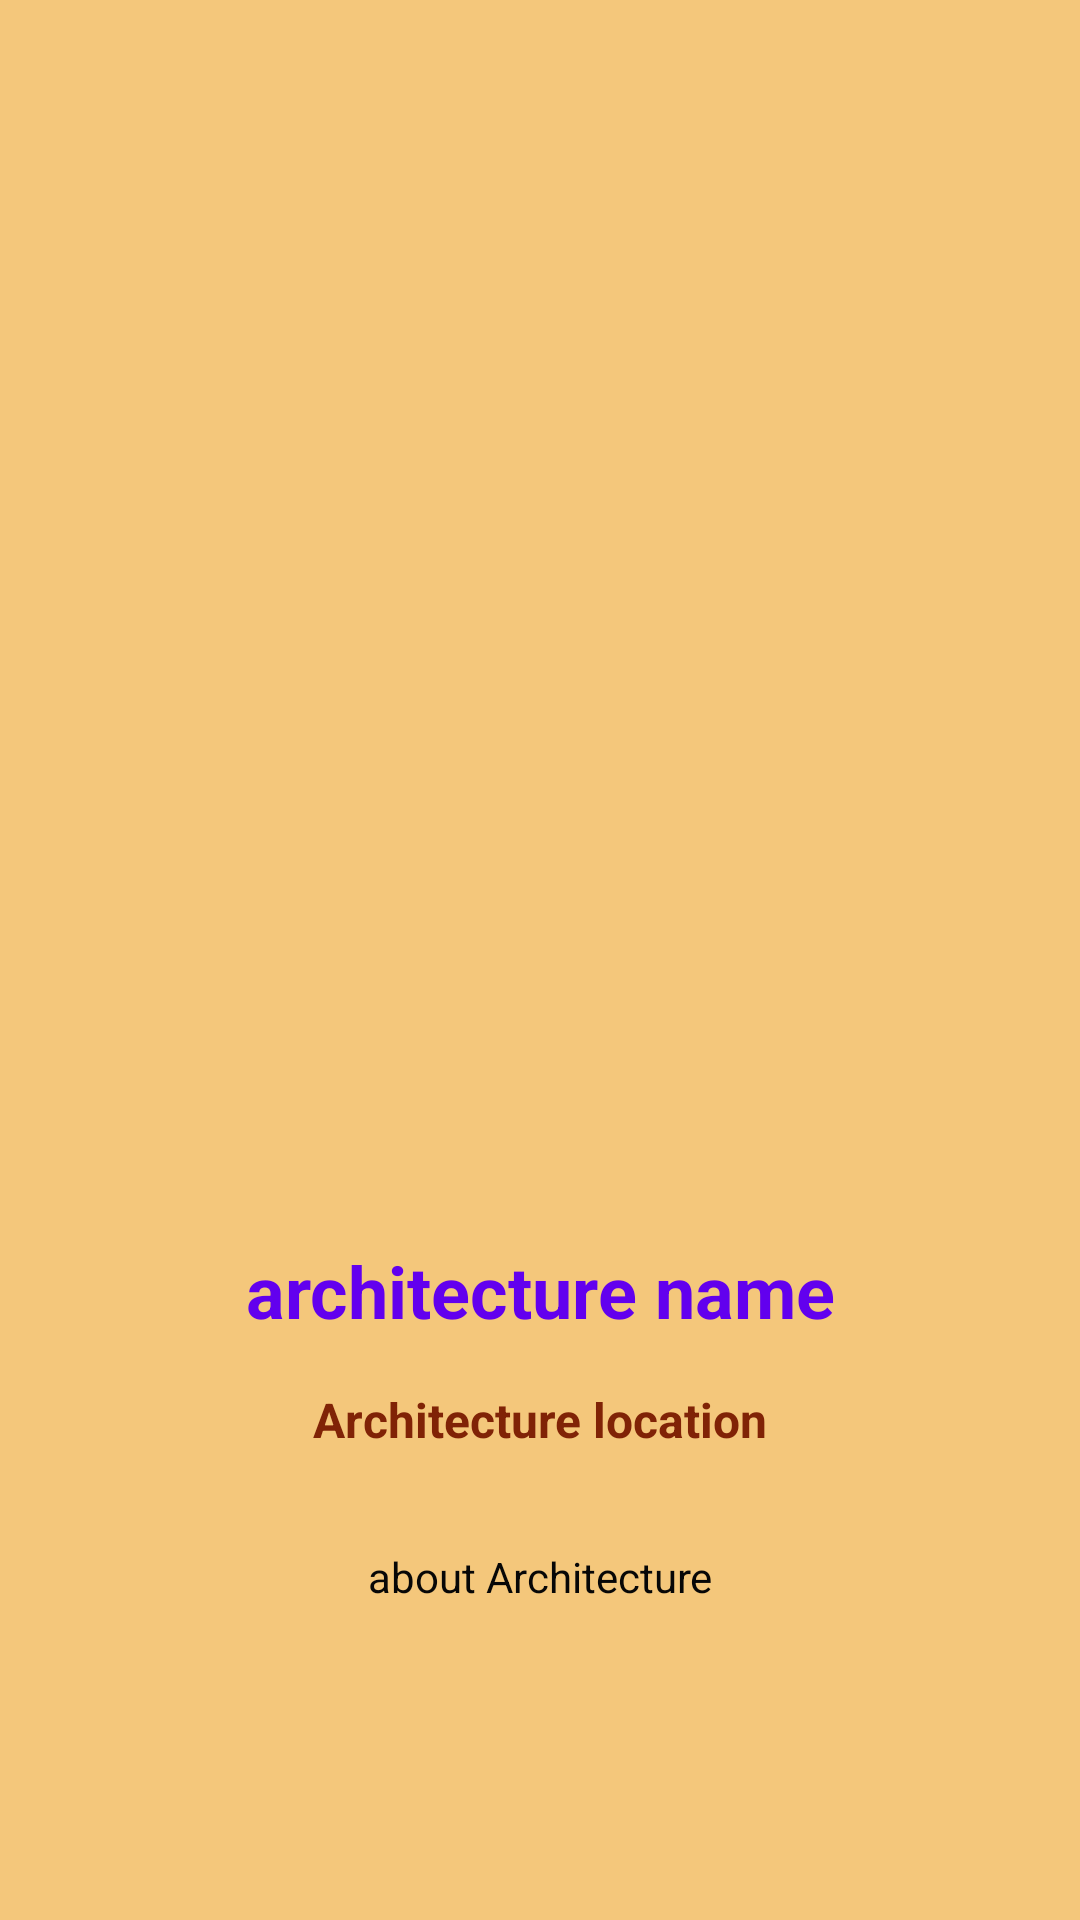

Layout XML and referenced resources for this Android screen:
<!-- AndroidManifest.xml: application theme AppTheme -->
<!-- res/layout/activity_architechture_detail.xml -->
<?xml version="1.0" encoding="utf-8"?>
<ScrollView xmlns:android="http://schemas.android.com/apk/res/android"
    xmlns:tools="http://schemas.android.com/tools"
    android:layout_width="match_parent"
    android:layout_height="match_parent"
    android:background="#F4C77B"
    tools:context=".ArchitectureDetailActivity">

    <LinearLayout style="@style/detailActivityLinearLayoutStyle">

        <ImageView
            android:id="@+id/ArchitectureImage"
            style="@style/detailImageStyle" />

        <TextView
            android:id="@+id/ArchitectureName"
            style="@style/detailNameStyle"
            android:text="@string/architecture_name" />


        <TextView
            android:id="@+id/ArchitectureLocation"
            style="@style/detailLocationStyle"
            android:text="@string/Architecture_location" />

        <TextView
            android:id="@+id/aboutArchitecture"
            style="@style/detailAboutStyle"
            android:text="@string/about_Architecture" />
    </LinearLayout>
</ScrollView>
<!-- resources referenced by this layout -->
<resources>
  <string name="Architecture_location">Architecture location</string>
  <string name="about_Architecture">about Architecture</string>
  <string name="architecture_name">architecture name</string>
  <style name="detailAboutStyle">
          <item name="android:layout_width">match_parent</item>
          <item name="android:layout_height">wrap_content</item>
          <item name="android:layout_marginTop">16dp</item>
          <item name="android:padding">8dp</item>
          <item name="android:layout_marginBottom">20dp</item>
          <item name="android:textAlignment">center</item>
          <item name="android:textColor">#070707</item>
          <item name="android:textSize">14sp</item>
      </style>
  <style name="detailActivityLinearLayoutStyle">
          <item name="android:layout_width">match_parent</item>
          <item name="android:layout_height">match_parent</item>
          <item name="android:layout_margin">8dp</item>
          <item name="android:orientation">vertical</item>
      </style>
  <style name="detailImageStyle">
          <item name="android:layout_width">400dp</item>
          <item name="android:layout_height">400dp</item>
          <item name="android:layout_gravity">center</item>
  
      </style>
  <style name="detailLocationStyle">
          <item name="android:layout_width">match_parent</item>
          <item name="android:layout_height">wrap_content</item>
          <item name="android:layout_marginTop">8dp</item>
          <item name="android:padding">8dp</item>
          <item name="android:textAlignment">center</item>
          <item name="android:textColor">#802306</item>
          <item name="android:textSize">16sp</item>
          <item name="android:textStyle">bold</item>
      </style>
  <style name="detailNameStyle">
          <item name="android:layout_width">match_parent</item>
          <item name="android:layout_height">wrap_content</item>
          <item name="android:layout_marginTop">6dp</item>
          <item name="android:textAlignment">center</item>
          <item name="android:textColor">@color/colorPrimary</item>
          <item name="android:textSize">24sp</item>
          <item name="android:textStyle">bold</item>
      </style>
  <style name="AppTheme" parent="Theme.AppCompat.Light.DarkActionBar">
          
          <item name="colorPrimary">@color/colorPrimary</item>
          <item name="colorPrimaryDark">#101F7C</item>
          <item name="colorAccent">@color/colorAccent</item>
          <item name="windowActionBar">false</item>
          <item name="windowNoTitle">true</item>
      </style>
  <color name="colorPrimary">#6200EE</color>
  <color name="colorAccent">#03DAC5</color>
</resources>
